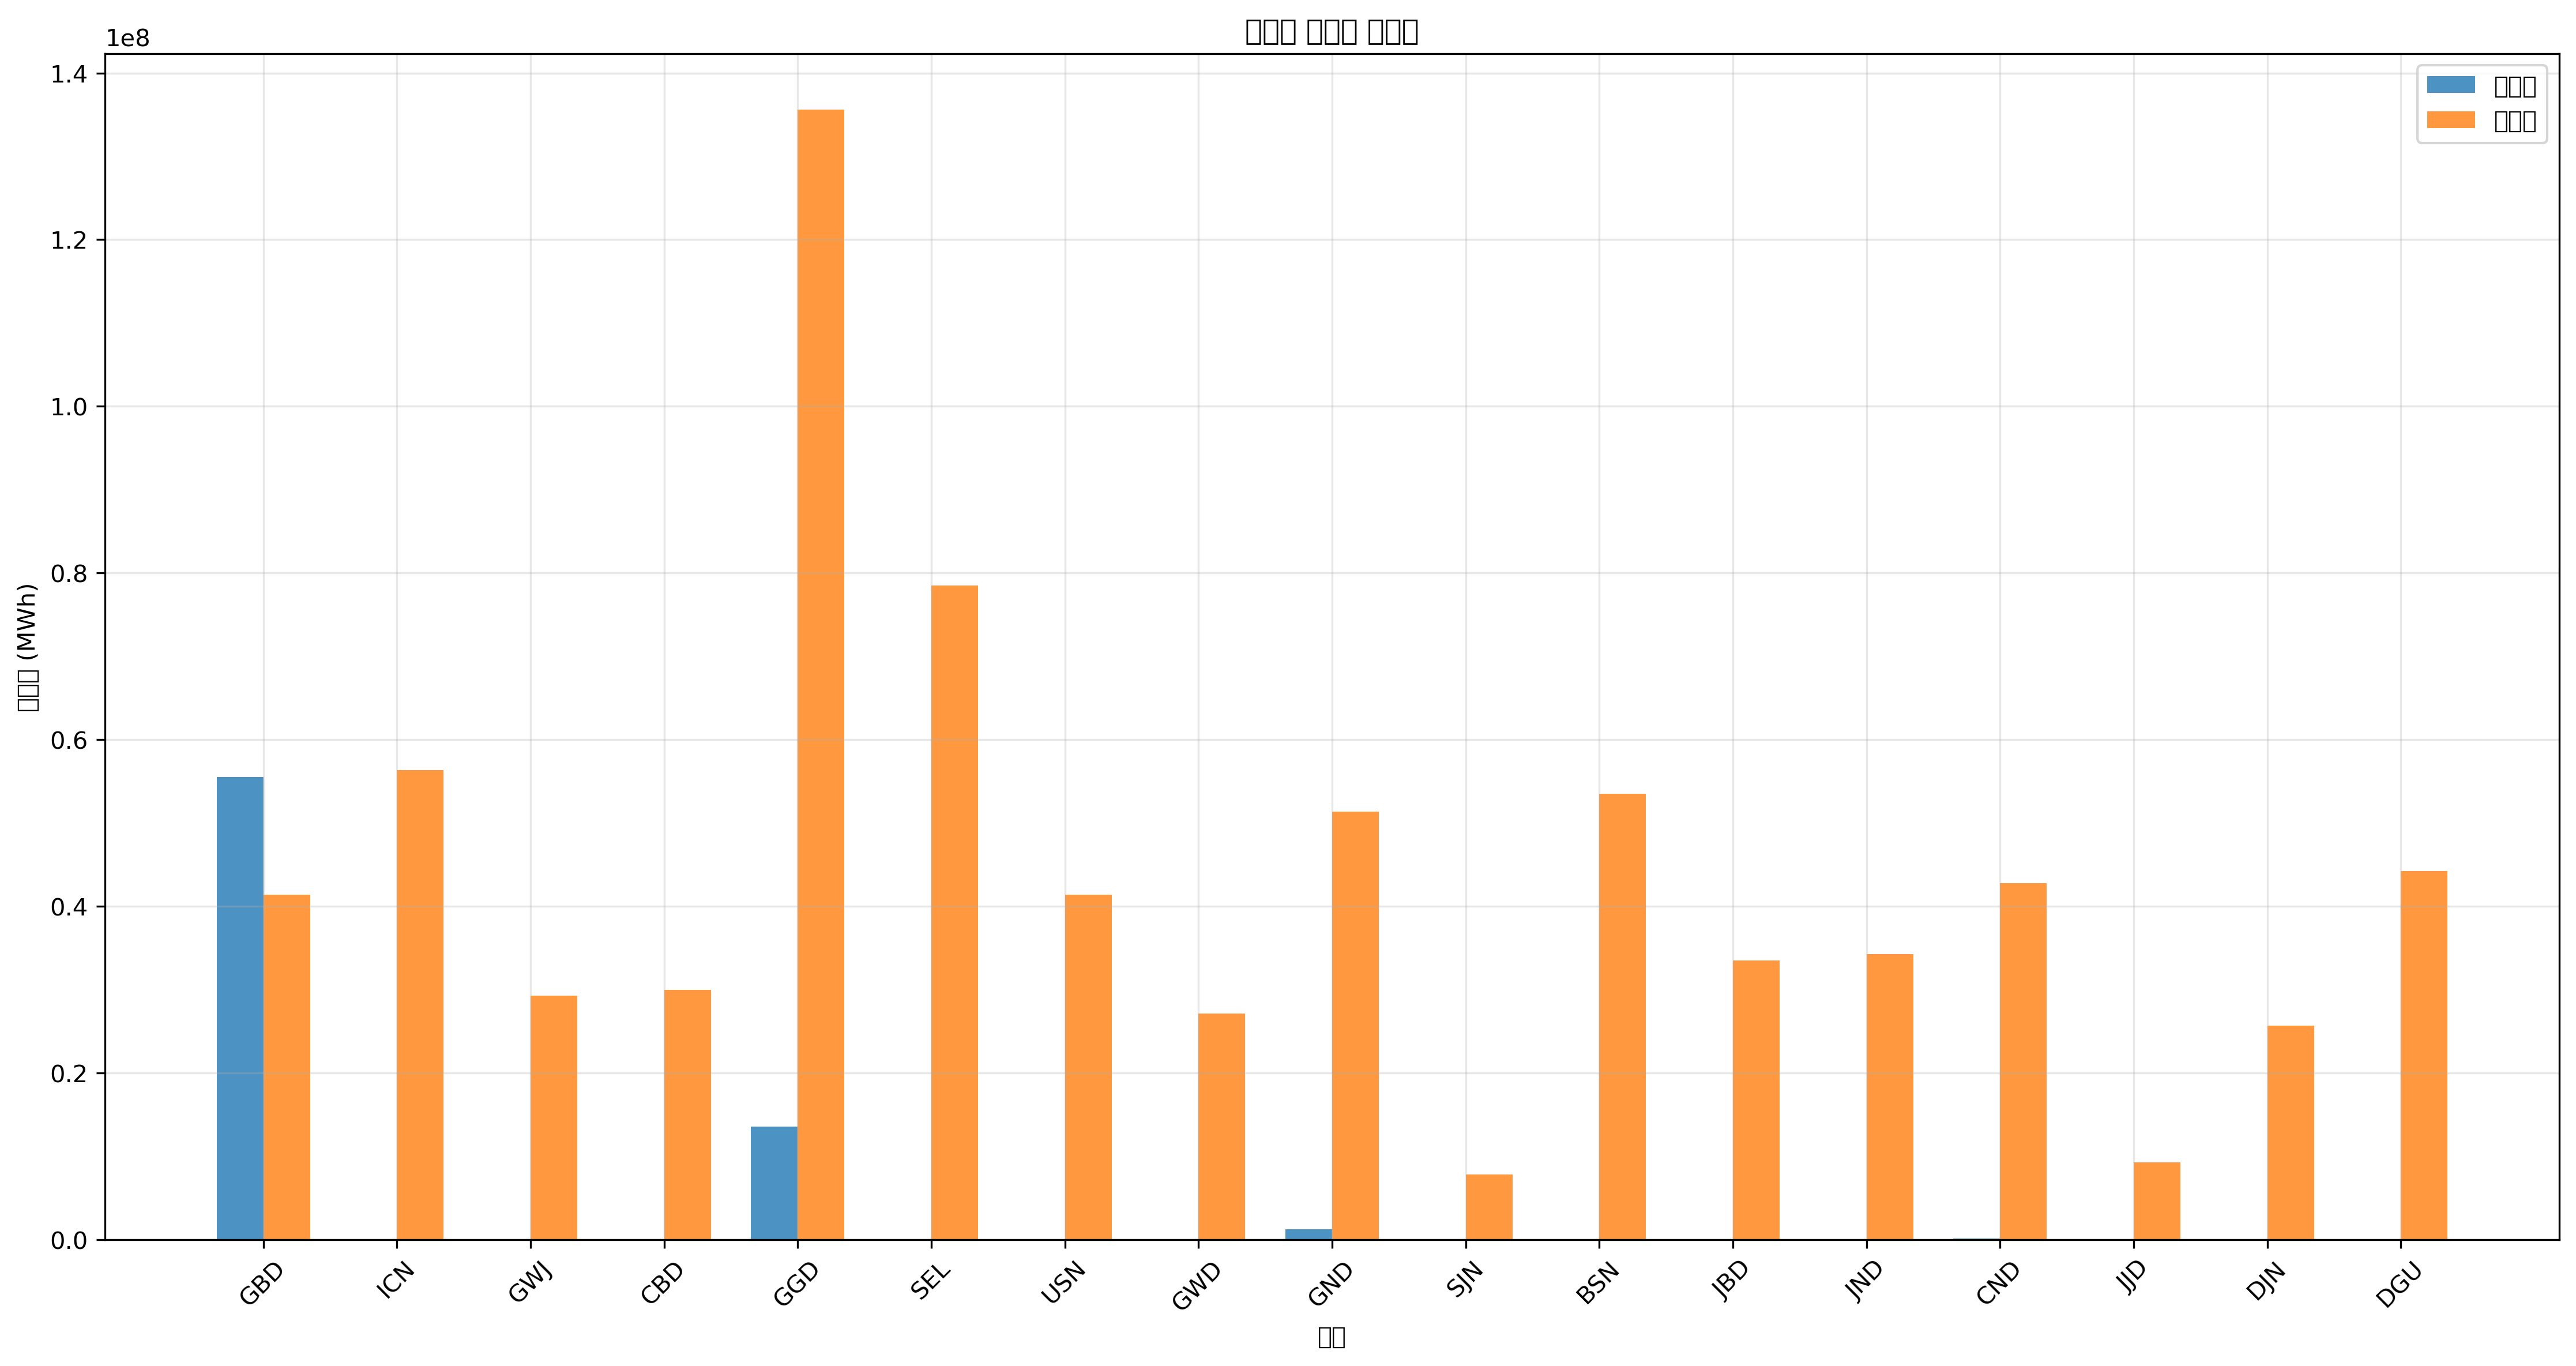

Source data for this figure (header and first rows):
지역, 발전량(MWh), 부하량(MWh), 밸런스(MWh)
GBD, 55518395, 41382237, 14136159
ICN, 0.0, 56374277, -56374277
GWJ, 0.0, 29257283, -29257283
CBD, 0.0, 29974054, -29974054
GGD, 13586983, 135574947, -121987964
SEL, 0.0, 78493925, -78493925
USN, 0.0, 41382237, -41382237
GWD, 0.0, 27116995, -27116995
GND, 1273680, 51376931, -50103251
SJN, 0.0, 7844379, -7844379
BSN, 0.0, 53517218, -53517218
JBD, 0.0, 33537858, -33537858
JND, 0.0, 34254630, -34254630
CND, 169889, 42815780, -42645891
JJD, 0.0, 9277922, -9277922
DJN, 0.0, 25683452, -25683452
DGU, 0.0, 44239296, -44239296
